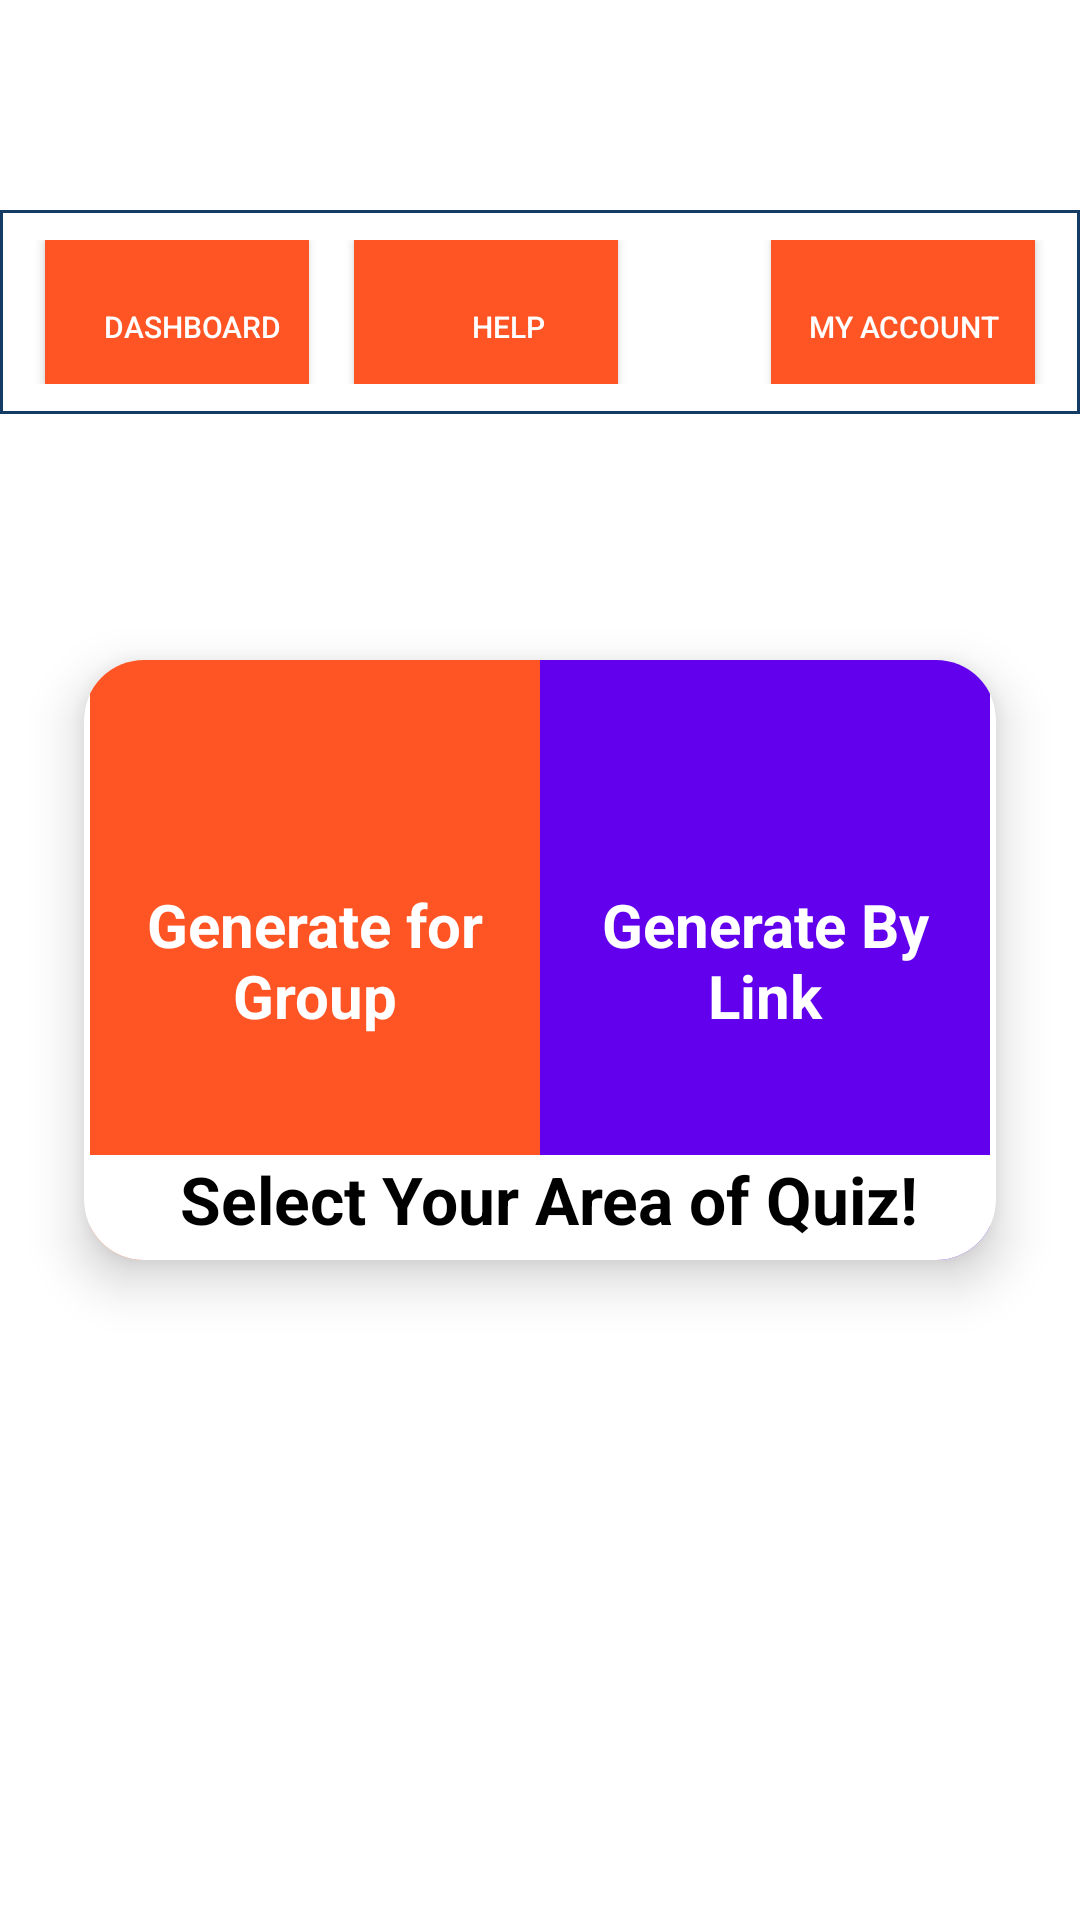

Produce the Android XML layout that renders to this screen, including the resource entries it uses.
<!-- AndroidManifest.xml: application theme Theme.Myfirstapp -->
<!-- res/layout/activity_quiz_popup.xml -->
<?xml version="1.0" encoding="utf-8"?>
<RelativeLayout xmlns:android="http://schemas.android.com/apk/res/android"
    xmlns:app="http://schemas.android.com/apk/res-auto"
    xmlns:tools="http://schemas.android.com/tools"
    android:layout_width="match_parent"
    android:layout_height="match_parent"
    tools:context=".Quiz_popup"
    >
    <include
        layout="@layout/activity_main__dash_board"
        android:layout_width="match_parent"
        android:layout_height="match_parent" />

    <androidx.cardview.widget.CardView
        android:layout_width="match_parent"
        android:layout_height="wrap_content"
        app:cardElevation="10dp"
        app:cardCornerRadius="20dp"
        android:layout_margin="10dp"
        app:cardBackgroundColor="@color/white"
        app:cardMaxElevation="12dp"
        app:cardPreventCornerOverlap="true"
        app:cardUseCompatPadding="true"
        android:elevation="12dp"

    android:layout_centerVertical="true"    >

<RelativeLayout
    android:layout_width="wrap_content"
    android:layout_height="wrap_content"
    android:layout_gravity="center"
    >

    <TextView
        android:id="@+id/group"
        android:layout_width="150dp"
        android:layout_height="200dp"
        android:text="Generate for Group"
        android:textColor="@color/white"
        android:textSize="20sp"
        android:textStyle="bold"
        android:background="@color/orange"
        android:gravity="center"
        />
    <TextView
        android:id="@+id/link"
        android:layout_width="150dp"
        android:layout_height="200dp"
        android:text="Generate By Link"
        android:textSize="20sp"
        android:textColor="@color/white"
        android:textStyle="bold"
        android:background="@color/design_default_color_primary"
        android:gravity="center"
        android:layout_toRightOf="@id/group"
        />

    <TextView
        android:layout_width="300dp"
        android:layout_height="35dp"
        android:layout_alignBottom="@id/link"
        android:layout_gravity="center"
        android:paddingLeft="30dp"
        android:text="Select Your Area of Quiz!"
        android:textColor="@color/black"
        android:textSize="22sp"
        android:background="@color/white"
        android:textStyle="bold" />
</RelativeLayout>





    </androidx.cardview.widget.CardView>



</RelativeLayout>
<!-- res/layout/activity_main__dash_board.xml (included above) -->
<?xml version="1.0" encoding="utf-8"?>
<RelativeLayout xmlns:android="http://schemas.android.com/apk/res/android"
    xmlns:app="http://schemas.android.com/apk/res-auto"
    xmlns:tools="http://schemas.android.com/tools"
    android:layout_width="match_parent"
    android:layout_height="match_parent"
    tools:context=".MainActivity_DashBoard">

    <RelativeLayout
        android:layout_width="wrap_content"
        android:layout_height="wrap_content"
        android:layout_marginTop="70dp"
        android:background="@drawable/border_top_bottom"
        android:id="@+id/parent">
        <Button
            android:id="@+id/dash"
            android:layout_width="wrap_content"
            android:layout_height="wrap_content"
            android:textColor="@color/white"
            android:text="DashBoard"
            android:textSize="10sp"
            android:drawableRight="@drawable/drop_down"
            android:paddingTop="10dp"
            android:paddingLeft="10dp"
            android:gravity="center"
            android:background="@drawable/hover"
            android:layout_marginLeft=" 15dp"
            />
        <Button
            android:layout_toRightOf="@+id/dash"
            android:layout_width="wrap_content"
            android:layout_height="wrap_content"
            android:textColor="@color/white"
            android:text="Help"
            android:textSize="10sp"
            android:drawableRight="@drawable/drop_down"
            android:paddingTop="10dp"
            android:paddingLeft="15dp"
            android:gravity="center"
            android:textFontWeight="@integer/bold"
            android:background="@drawable/hover"
            android:layout_marginLeft=" 15dp"
            />
        <Button
            android:background="@drawable/hover"
            android:layout_width="wrap_content"
            android:layout_height="wrap_content"
            android:textColor="@color/white"
            android:text="My Account"
            android:textSize="10sp"
            android:drawableRight="@drawable/drop_down"
            android:paddingTop="10dp"
            android:layout_marginRight=" 15dp"
            android:layout_marginLeft="80dp"
               android:layout_alignParentEnd="true"
            android:gravity="center"
            />
    </RelativeLayout>
</RelativeLayout>
<!-- resources referenced by this layout -->
<resources>
  <color name="black">#FF000000</color>
  <color name="orange">#FF5423</color>
  <color name="white">#FFFFFFFF</color>
  <!-- drawable border_top_bottom (drawable) -->
  <?xml version="1.0" encoding="UTF-8"?>
  <shape xmlns:android="http://schemas.android.com/apk/res/android" android:shape="rectangle">
  
      <padding  android:top="10dp" android:bottom="10dp"/>
      <stroke android:width="1dp" android:color="@color/dark_blue"/>
  </shape>
  <!-- drawable hover (drawable) -->
  <selector xmlns:android="http://schemas.android.com/apk/res/android">
      <item android:drawable="@color/dark_blue"
          android:state_pressed="true" />
      <item android:drawable="@color/white"
          android:state_focused="true" />
      <item android:drawable="@color/orange" />
  </selector>
  <integer name="bold">24</integer>
  <style name="Theme.Myfirstapp" parent="Theme.MaterialComponents.DayNight.NoActionBar">
          
          <item name="colorPrimary">@color/purple_500</item>
          <item name="colorPrimaryVariant">@color/purple_700</item>
          <item name="colorOnPrimary">@color/white</item>
          
          <item name="colorSecondary">@color/teal_200</item>
          <item name="colorSecondaryVariant">@color/teal_700</item>
          <item name="colorOnSecondary">@color/black</item>
          
          <item name="android:statusBarColor" tools:targetApi="l">?attr/colorPrimaryVariant</item>
          
      </style>
  <color name="dark_blue">#143B63</color>
  <color name="purple_500">#FF6200EE</color>
  <color name="purple_700">#FF3700B3</color>
  <color name="teal_200">#FF03DAC5</color>
  <color name="teal_700">#FF018786</color>
</resources>
